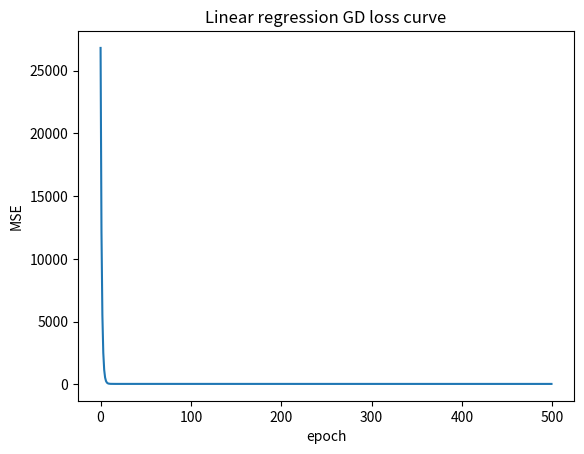

Write Python code to recreate this figure.
"""Multi-feature linear regression trained by batch gradient descent.

Stdlib only. Data are plain Python lists: ``X`` is rows × columns.
"""

from __future__ import annotations

from collections.abc import Sequence



def is_empty(data:list) -> float:
    return len(data) == 0

def dot_product(X ,Y):
    return sum(x * y for x,y in zip(X,Y))

def predict(
    X: Sequence[Sequence[float]], w: Sequence[float], b: float
) -> list[float]:
    """Return ``[w·x + b for x in X]``.

    Raises:
        ValueError: if ``X`` is empty, any row is ragged, ``w`` is empty,
            or a row's feature count differs from ``len(w)``.
    """
    if is_empty(X):
        raise ValueError("X can't be empty")

    if not all(len(x) == len(X[0]) for x in X):
        raise ValueError("length of rows are not equal in X")

    if is_empty(w):
        raise ValueError("w is empty")

    if len(w) != len(X[0]):
        raise ValueError("a row's feature count differs from ``len(w)``")

    predictions = []
    for x in X:
        dot_prod = dot_product(x,w)
        predictions.append(dot_prod + b)

    return predictions




def mse_loss(y_true: Sequence[float], y_pred: Sequence[float]) -> float:
    """Return mean squared error ``(1/n) * sum((yp - yt)^2)``.

    Raises:
        ValueError: if either input is empty or their lengths differ.
    """
    if is_empty(y_pred):
        raise ValueError("y_pred is empty")

    if is_empty(y_true):
        raise ValueError("y_true is empty")

    if len(y_true) != len(y_pred):
        raise ValueError("the lengths of y_true and y_pred is different")

    error = sum((y_hat - y)**2 for y_hat , y in zip(y_pred ,y_true)) / len(y_true)

    return error

def mse_gradients(
    X: Sequence[Sequence[float]],
    y: Sequence[float],
    w: Sequence[float],
    b: float,
) -> tuple[list[float], float]:
    """Return ``(grad_w, grad_b)`` of the MSE at the current parameters.

    For ``n`` samples ``grad_w[j] = (2/n) * sum_i((pred_i - y_i) * X[i][j])``
    and ``grad_b = (2/n) * sum_i(pred_i - y_i)``.

    Raises:
        ValueError: if inputs are empty, ``len(X) != len(y)``, rows are
            ragged, ``w`` is empty, or a row's feature count differs from
            ``len(w)``.
    """
    if is_empty(X):
        raise ValueError("X is empty")

    if len(X) != len(y):
        raise ValueError("the length of features(X) and label(y) are different")

    if not all(len(x) == len(X[0]) for x in X):
        raise ValueError("length of rows are not equal in X")

    if is_empty(w):
        raise ValueError("w can't be empty")

    if len(w) != len(X[0]):
        raise ValueError("a row's feature count differs from ``len(w)``")
    grad_w = [0.0] * len(w)
    grad_b = 0.0
    n = len(X)

    for i in range(len(X)):
        x = X[i]
        y_hat = dot_product(x,w) + b
        error = y_hat - y[i]

        for j in range(len(w)):
            grad_w[j] += error * x[j]

        grad_b += error

    grad_w = [ (2/n) * g for g in grad_w]
    grad_b = (2/n) * grad_b
    return (grad_w, grad_b)


class LinearRegressionGD:
    """Multi-feature linear regression trained by batch gradient descent.

    With ``l2 > 0`` the objective becomes ``MSE + l2 * sum(w_j^2)`` (the
    bias ``b`` is not regularised) and the weight gradient gains a
    ``2 * l2 * w_j`` term — the Week 2 Day 2 MAP-as-regularisation insight.
    """

    def __init__(self, lr: float = 0.01, epochs: int = 1000, l2: float = 0.0) -> None:
        """Store hyper-parameters; weights are initialised lazily in ``fit``.

        Raises:
            ValueError: if ``lr <= 0``, ``epochs <= 0``, or ``l2 < 0``.
        """
        if lr <= 0:
            raise ValueError("Learning rate (lr) can never be zero or negative")
        
        if epochs <= 0:
            raise ValueError("epochs can never be zero or negative")
        
        if l2 < 0:
            raise ValueError("l2 can never be negative")

        self.lr  = lr
        self.epochs = epochs
        self.l2 = l2
        self.w = None

    def fit(
        self, X: Sequence[Sequence[float]], y: Sequence[float]
    ) -> list[float]:
        """Run batch gradient descent; return the per-epoch loss history.

        Raises:
            ValueError: if data is empty, ``len(X) != len(y)``, rows are
                ragged, or rows have zero features.
        """
        if is_empty(X):
            raise ValueError("the X can't be empty")
        
        if len(X) != len(y):
            raise ValueError("the length of X and y are different")

        if not all(len(x) == len(X[0]) for x in X):
            raise ValueError("length of rows are not equal in X")

        if any(len(x) == 0 for x in X):
            raise ValueError("one or more rows have zero features")

        k = len(X[0])
        self.w = [0.0] * k
        self.b = 0.0
        history = []

        for _ in range(self.epochs):
            grad_w, grad_b = mse_gradients(X, y, self.w, self.b)
            # L2 tug: bias exempt, weights get + 2*l2*w_j
            for j in range(k):
                grad_w[j] = grad_w[j] + (2 * self.l2 * self.w[j])
                # update: self.w[j] -= self.lr * grad_w[j]; self.b -= self.lr * grad_b
                self.w[j] -= self.lr * grad_w[j]

            self.b -= self.lr * grad_b
            # history.append(mse_loss(y, predict(X, self.w, self.b)))
            history.append(mse_loss(y, predict(X, self.w, self.b)))

        return history

    def predict(self, X: Sequence[Sequence[float]]) -> list[float]:
        """Predict with the fitted weights.

        Raises:
            ValueError: if called before ``fit`` or if the input is empty,
                ragged, or has the wrong feature count.
        """
        if self.w == None :
            raise ValueError("please call fit() before predict()")

        if is_empty(X):
            raise ValueError("X is empty")

        if not all(len(x) == len(X[0]) for x in X):
            raise ValueError("length of rows are not equal in X")

        if any(len(x) == 0 for x in X):
            raise ValueError("one or more rows have zero features")

        predictions = predict(X ,self.w ,self.b)
        return predictions



if __name__ == "__main__":
    # Experiment 1 — synthetic house-price-like data: price depends on
    # size (in 100s of sqft) and bedrooms, plus a small deterministic wobble.
    X = [[8.0, 2.0], [10.0, 3.0], [12.0, 3.0], [14.0, 4.0], [16.0, 4.0]]
    y = [150.0, 200.0, 230.0, 280.0, 320.0]

    model = LinearRegressionGD(lr=0.001, epochs=500)
    history = model.fit(X, y)
    for i in range(0, len(history), 50):
        print(f"epoch {i:>4}: mse={history[i]:.3f}")
    print("w =", model.w, "b =", model.b, "final mse =", history[-1])

    # Experiment 2 — deliberately too-high learning rate.
    wild = LinearRegressionGD(lr=1.0, epochs=10)
    wild_history = wild.fit(X, y)
    print("high-lr losses:", [round(v, 2) for v in wild_history[:5]])

    # Experiment 3 — L2 shrinkage.
    plain = LinearRegressionGD(lr=0.001, epochs=500, l2=0.0)
    plain.fit(X, y)
    shrunk = LinearRegressionGD(lr=0.001, epochs=500, l2=1.0)
    shrunk.fit(X, y)
    print("plain w =", plain.w)
    print("l2    w =", shrunk.w)

    # Optional: plot the loss curve (matplotlib is pinned in requirements.txt).
    try:
        import matplotlib.pyplot as plt

        plt.plot(history)
        plt.xlabel("epoch")
        plt.ylabel("MSE")
        plt.title("Linear regression GD loss curve")
        plt.show()
    except ImportError:
        pass
